pico-8 play session: mixed d-pad (fixed 12-tick cycle), after a click and taps of 🅾, ❎, 🅾+❎, 🅾 in the second before t = 0

[t = 6 s] mixed d-pad (1.2s cycle ×~5): → ← ↑ ↓ + 🅾/❎ taps, ~6s
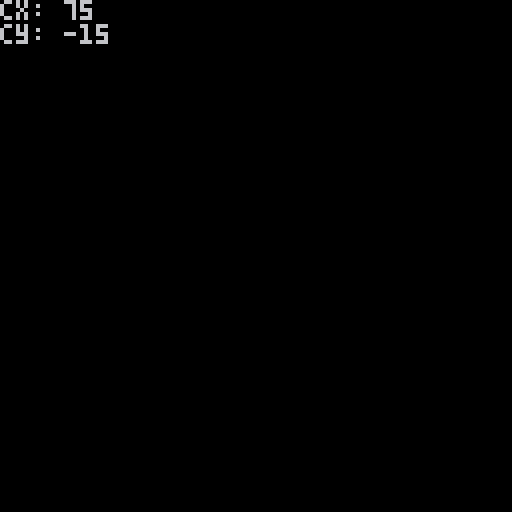
[t = 8 s] mixed d-pad (1.2s cycle ×~6): → ← ↑ ↓ + 🅾/❎ taps, ~8s
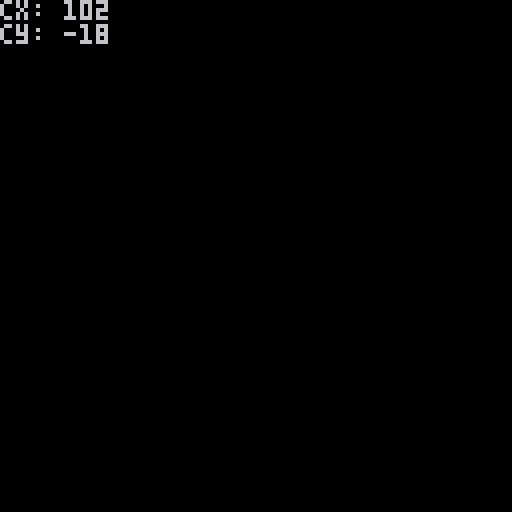

pico-8 cartridge
version 42
__lua__

cx,cy=0,0

function _init()

end

function _update()
	local l,r,u,d=btn(0),btn(1),btn(2),btn(3)
	
	if l then
		cx-=1
	elseif r then
		cx+=1	
	end

	if u then
		cy-=1
	elseif d then
		cy+=1	
	end
	
	camera(cx,cy)
end

function _draw()
	cls()
	map()

	print("cx: "..peek2(0x5f28),cx,cy)
	print("cy: "..peek2(0x5f2a),cx,6+cy)
end
__gfx__
00000000000000000000000000000000000000000000000000000000000000000000000000000000000000000000000000000000000000000000000000000000
00000000000000000000000000000000000000000000000000000000000000000000000000000000000000000000000000000000000000000000000000000000
00700700000000000000000000000000000000000000000000000000000000000000000000000000000000000000000000000000000000000000000000000000
00077000000000000000000000000000000000000000000000000000000000000000000000000000000000000000000000000000000000000000000000000000
00077000000000000000000000000000000000000000000000000000000000000000000000000000000000000000000000000000000000000000000000000000
00700700000000000000000000000000000000000000000000000000000000000000000000000000000000000000000000000000000000000000000000000000
